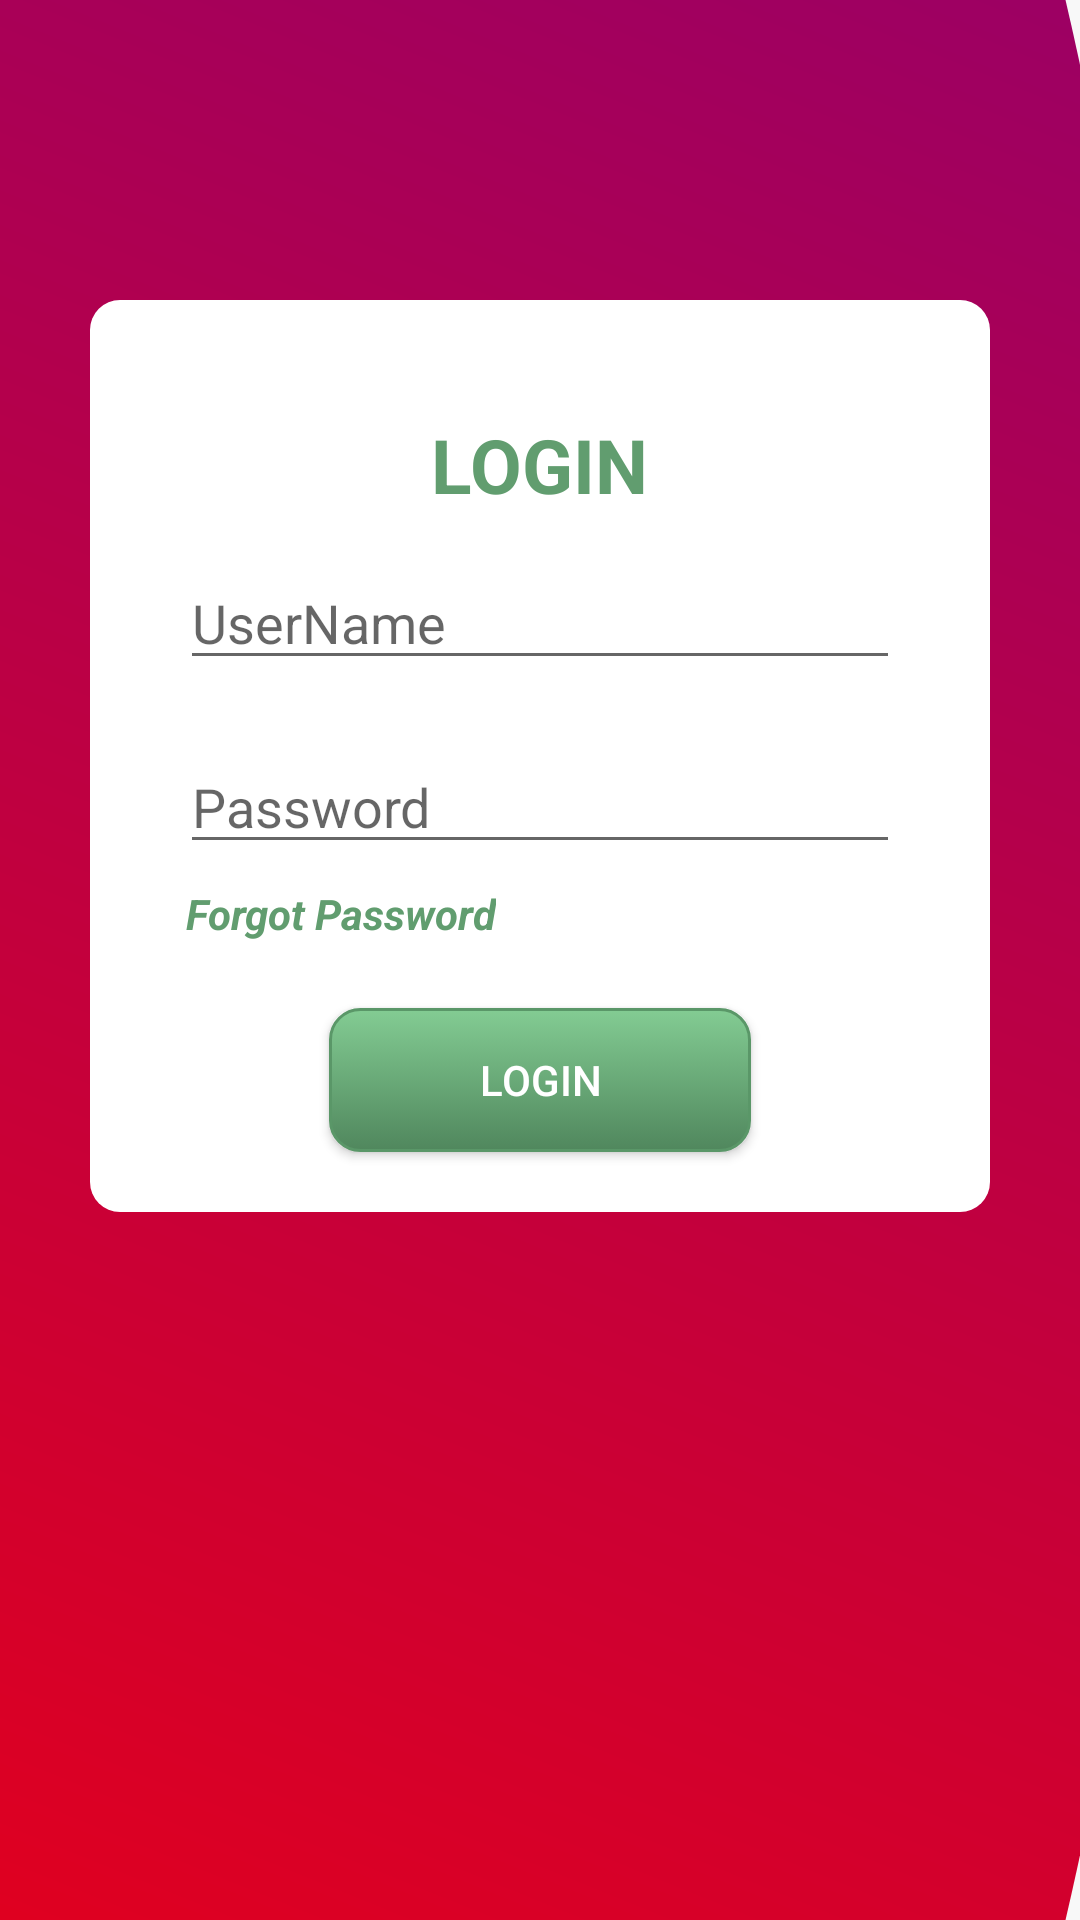

Here is an Android app screen rendered from its layout file. Give the layout XML and the strings, colors and styles it references.
<!-- AndroidManifest.xml: application theme AppTheme -->
<!-- res/layout/activity_main.xml -->
<?xml version="1.0" encoding="utf-8"?>
<RelativeLayout xmlns:android="http://schemas.android.com/apk/res/android"
    xmlns:tools="http://schemas.android.com/tools"
    android:id="@+id/activity_main"
    android:layout_width="match_parent"
    android:layout_height="match_parent"
    android:background="@color/lightGray"
    tools:context="com.example.mypc.uco.MainActivity">

    <ImageView
        android:id="@+id/background"
        android:layout_width="match_parent"
        android:layout_height="match_parent"
        android:layout_marginRight="100dp"
        android:background="@drawable/application_background"
        android:contentDescription="@string/shape_in_every_background"
        android:scaleX="2"
        android:scaleY="2"
        android:layout_marginEnd="100dp" />

    <RelativeLayout
        android:layout_width="match_parent"
        android:layout_height="wrap_content"
        android:layout_centerHorizontal="true"
        android:layout_marginTop="100dp"
        android:layout_marginLeft="30dp"
        android:layout_marginRight="30dp"
        android:background="@drawable/edit_text_style"
        android:orientation="vertical"
        android:paddingLeft="30dp"
        android:paddingRight="30dp">

        <RelativeLayout
            android:id="@+id/loginSection"
            android:layout_width="match_parent"
            android:layout_height="wrap_content"
            android:layout_marginTop="20dp">

            <ImageView
                android:id="@+id/chevronLogo"
                android:layout_width="70dp"
                android:layout_height="70dp"
                android:background="@drawable/uco" />

            <TextView
                android:id="@+id/loginTitle"
                android:layout_width="wrap_content"
                android:layout_height="wrap_content"
                android:text="LOGIN"
                android:layout_centerHorizontal="true"
                android:textColor="@color/textGreen"
                android:textSize="25sp"
                android:textStyle="bold"
                android:layout_centerVertical="true"/>

        </RelativeLayout>

        <EditText
            android:id="@+id/username"
            android:layout_width="match_parent"
            android:layout_height="wrap_content"
            android:layout_marginTop="-5dp"
            android:textColor="@color/black"
            android:hint="UserName"
            android:layout_below="@id/loginSection"/>

        <EditText
            android:id="@+id/password"
            android:layout_width="match_parent"
            android:layout_height="wrap_content"
            android:layout_below="@id/username"
            android:layout_marginTop="20dp"
            android:hint="Password"
            android:textColor="@color/black" />

        <TextView
            android:id="@+id/lbl_forget_password"
            android:layout_width="wrap_content"
            android:layout_height="wrap_content"
            android:layout_below="@id/password"
            android:layout_marginTop="5dp"
            android:padding="2dp"
            android:text="@string/forget_password"
            android:textColor="#619d6f"
            android:textStyle="bold|italic" />

        <Button
            android:id="@+id/login"
            android:layout_width="wrap_content"
            android:layout_height="wrap_content"
            android:layout_below="@id/lbl_forget_password"
            android:layout_marginTop="20dp"
            android:layout_centerHorizontal="true"
            android:background="@drawable/button_style"
            android:textColor="@color/white"
            android:layout_marginBottom="20dp"
            android:text="LOGIN"
            android:paddingLeft="50dp"
            android:paddingTop="10dp"
            android:paddingRight="50dp"
            android:paddingBottom="10dp"/>

    </RelativeLayout>

    <View
        android:layout_width="112dp"
        android:layout_height="51dp"
        android:layout_alignParentRight="true"
        android:layout_alignParentBottom="true"
        android:background="@drawable/logo_website"
        android:layout_alignParentEnd="true" />

</RelativeLayout>
<!-- resources referenced by this layout -->
<resources>
  <color name="black">#000000</color>
  <color name="lightGray">#F8F8F8</color>
  <color name="textGreen">#619d6f</color>
  <color name="white">#FFFFFF</color>
  <!-- drawable application_background (drawable-xxhdpi) -->
  <?xml version="1.0" encoding="utf-8"?>
  <shape
      xmlns:android="http://schemas.android.com/apk/res/android"
      android:shape="oval">
  
      <gradient
          android:startColor="#FF0000"
          android:endColor="#800080"
          android:angle="45"/>
  
      <size
          android:width="1000dp"
          android:height="1000dp" />
  
  </shape>
  <!-- drawable button_style (drawable) -->
  <?xml version="1.0" encoding="utf-8"?>
  <selector xmlns:android="http://schemas.android.com/apk/res/android">
      <item>
          <shape>
              <gradient
                  android:startColor="#83cc93"
                  android:endColor="#50875d"
                  android:angle="270" />
              <stroke
                  android:width="1dp"
                  android:color="#5a9768" />
              <corners
                  android:radius="10dp" />
              <padding
                  android:left="0dp"
                  android:top="0dp"
                  android:right="0dp"
                  android:bottom="0dp" />
          </shape>
      </item>
  </selector>
  <!-- drawable edit_text_style (drawable) -->
  <?xml version="1.0" encoding="utf-8"?>
  <selector xmlns:android="http://schemas.android.com/apk/res/android">
      <item>
          <shape>
              <solid
                  android:color="#FFFFFF" />
              <corners
                  android:radius="10dp" />
              <padding
                  android:left="0dp"
                  android:top="0dp"
                  android:right="0dp"
                  android:bottom="0dp" />
          </shape>
      </item>
  </selector>
  <!-- drawable uco (mipmap-anydpi-v26) -->
  <?xml version="1.0" encoding="utf-8"?>
  <adaptive-icon xmlns:android="http://schemas.android.com/apk/res/android">
      <foreground android:drawable="@mipmap/uco_foreground"/>
  </adaptive-icon>
  <string name="forget_password">Forgot Password</string>
  <string name="shape_in_every_background">Shape in every background</string>
  <style name="AppTheme" parent="Theme.AppCompat.Light.DarkActionBar">
          <item name="colorPrimary">@color/c1</item>
          <item name="colorPrimaryDark">@color/c2</item>
          <item name="colorAccent">@color/c3</item>
      </style>
  <color name="c1">#4f3565</color>
  <color name="c2">#CC0E74</color>
  <color name="c3">#9f6c97</color>
</resources>
